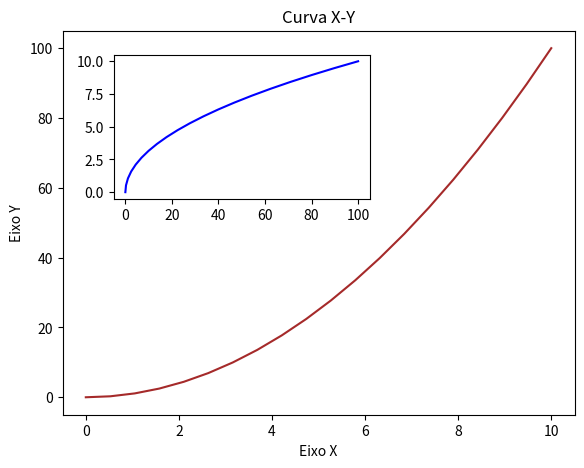

Reproduce this figure in Python.
import numpy as np
import matplotlib.pyplot as plt
'''
Jeito 1 de criar gráficos -> Forma mais básica do pyplot
Extraído de https://heartbeat.fritz.ai/introduction-to-matplotlib-data-visualization-in-python-d9143287ae39
'''

x = np.linspace(0, 10, 20) # Gera 20 pontos entre 0 e 10
y = x**2 # Gera array do quadrado dos valores de x

'''
# plt.plot(x, y) # Plotando linhas
# plt.xlabel("Eixo X"), plt.ylabel("Eixo Y") # Rotulando eixos
plt.subplot (1, 2, 1) # Linhas, Colunas e Gráfico da figura
plt.plot(x, y, "red")

plt.subplot (1, 2, 2) # Linhas, Colunas e Gráfico da figura
plt.plot(x, y, "green")

plt.show()
'''

# Jeito 2 de criar gráficos -> Interface de objetos orientados (Object Oriented Interface)
fig = plt.figure()
ax = fig.add_axes([0.1, 0.1, 0.8, 0.8]) # 4 positional args: left, bottom, width, height
ax2 = fig.add_axes([0.18, 0.55, 0.4, 0.3]) # Gráfico menor, dentro do gráfico anterior
ax.plot(x, y, "brown")
ax.set_ylabel("Eixo Y")
ax.set_xlabel("Eixo X")
ax.set_title("Curva X-Y")
ax2.plot(y, x, "blue")
plt.show()


